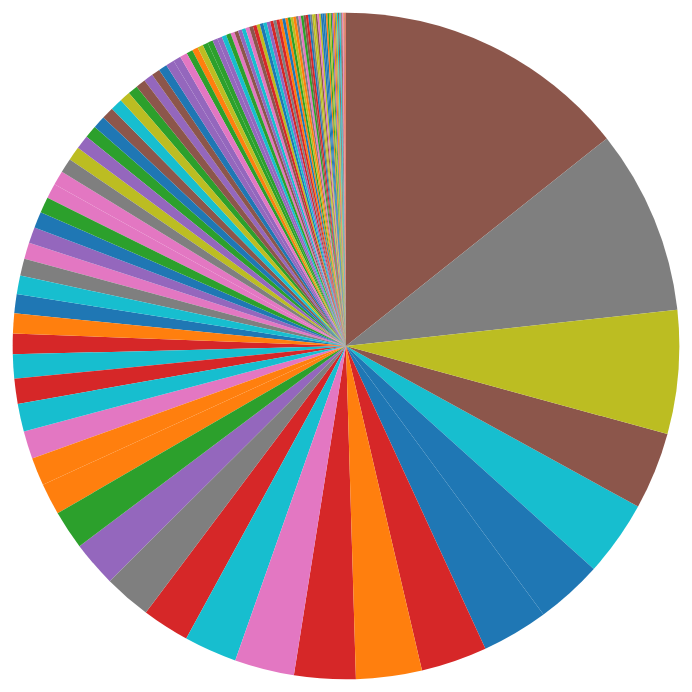
D3 v7 page, settled after 480 driven frames (8 s of simulated time); the page loaded 1 data file(s).


// ── script.js
d3.csv("sets.csv").then(data => {

    const themeCounts = d3.rollup(
        data,
        v => v.length,
        d => d.Theme
    );

    const themeData = Array.from(themeCounts, ([name, value]) => ({ name, value }));

    // Create the Pie Chart
    const width = 1000;
    const height = 1000;
    const radius = Math.min(width, height) / 3;

    const color = d3.scaleOrdinal(d3.schemeCategory10);

    const svg = d3.select("svg")
        .attr("width", width)
        .attr("height", height)
        .append("g")
        .attr("transform", `translate(${width / 2}, ${height / 2})`);

    const pie = d3.pie()
        .value(d => d.value);

    const arc = d3.arc()
        .innerRadius(0)
        .outerRadius(radius);

    const arcs = svg.selectAll(".arc")
        .data(pie(themeData))
        .enter().append("g")
        .attr("class", "arc")
        .on("click", function (event, d) {
            //Onclick Event Handler when clicking a pie slice.

            //We transform previously selected slices back to normal
            svg.selectAll(".label").remove();
            d3.selectAll(".arc path")
                .transition()
                .duration(200)
                .attr("transform", "scale(1)"); 
            
            //Transform the selected slice to 130% size.
            d3.select(this).select("path")
                .transition()
                .duration(200)
                .attr("transform", "scale(1.3)"); 

            // Calculate Percentage of all LEGO Sets which are part of the selected Theme
            const total = d3.sum(themeData, d => d.value);
            const percentage = ((d.data.value / total) * 100).toFixed(1);

            // Add label with theme and percentage to the selected slice
            const [x, y] = arc.centroid(d); 
            svg.append("text")
                .attr("x", x)
                .attr("y", y)
                .attr("text-anchor", "middle")
                .attr("class", "label")
                .text(`${d.data.name}: ${percentage}%`)
                .style("font-size", "14px")
                .style("fill", "#000");
        });

    arcs.append("path")
        .attr("d", arc)
        .style("fill", d => color(d.data.name));
});


### data: sets.csv
SetID, Number, Variant, Theme, SubTheme, Year, SetName, Minifigs, Pieces, UKPrice, USPrice, CAPrice, Image, ImageFilename, InstructionsAvailable, EAN, UPC
22696, 00, 5, Samsonite, Model Maker, 1969, Life Cereal Puppet Set, , 88, , 1, , False, , False, , 
7326, 102A, 1, LEGOLAND, Construction, 1970, Front-End Loader, , 57, , , , True, 102A-1, False, , 
7455, 442A, 1, Classic, Accessories, 1971, International Flags, , 6, , , , False, , False, , 
1232, 670F, 1, Racers, Radio-Control, 2004, Wheels Pack, , 10, , , , True, 670F-1, False, , 
1, 671F, 1, Racers, Radio-Control, 2004, Antenna Pack, , 13, , , , True, 671F-1, False, , 
4690, 673F, 1, Racers, Radio-Control, 2004, Gearbox Pack, , 6, , , , True, 673F-1, False, , 
9434, 973PB507C01, 1, Promotional, Minifigure, 2009, LEGO World Denmark 2009 Minifigure, , 4, , , , False, , False, , 
9780, ALPHARETTA, 1, Promotional, LEGO Store Grand Opening Set, 2012, Alpharetta Exclusive Minifigure Pack, 3, 15, , 0, , True, ALPHARETTA-1, False, , 
8025, ANN2011, 1, Gear, Books/Miscellaneous, 2010, LEGO Official Annual 2011, , , , , , True, ANN2011-1, False, , 
9627, ANN2012, 1, Gear, Books/Miscellaneous, 2011, LEGO Official Annual 2012, , , 7.99, , , True, ANN2012-1, False, , 
22754, ANN2013, 1, Gear, Books/Miscellaneous, 2012, LEGO Official Annual 2013, , , , , , False, , False, , 
8180, ANNAPOLIS, 1, Promotional, LEGO Store Grand Opening Set, 2009, {Chessie}, , 45, , , , True, ANNAPOLIS-1, False, , 
10022, AUDITT, 1, Promotional, LEGOLAND Parks, 2002, Audi TT Roadster, , 57, , , , False, , False, , 
8158, AUSTIN, 1, Promotional, LEGO Store Grand Opening Set, 2010, {Bat}, , 82, , 0, , True, AUSTIN-1, False, , 
4575, B001, 1, Bulk Bricks, , 2000, 1x4x5 Black Window Frames, Transparent B…, , 20, , , , True, B001-1, False, , 
4576, B002, 1, Bulk Bricks, , 2000, 1x4x3 Thin Wall Element, Clear, , 25, , , , True, B002-1, False, , 
4577, B003, 1, Bulk Bricks, , 2000, 1x4x6 Red Door and Frames, Transparent G…, , 10, , 9.99, , True, B003-1, False, , 
4578, B004, 1, Bulk Bricks, , 2000, 2 x 4 Ridge Roof Tiles, Low Sloped Black, , 25, , , , True, B004-1, False, , 
4579, B005, 1, Bulk Bricks, , 2000, 2 x 4 Ridge Roof Tiles, Low Sloped Red, , 25, , 4.99, , True, B005-1, False, , 
5897, B014, 1, Gear, Magnets/City, 2006, City Mini-Figure Magnets, , , 4.99, , , False, , False, , 
5487, B031, 1, Gear, Books/Bionicle, 2006, Dark Hunters, , , , , , True, B031-1, False, , 
6300, B032, 1, Gear, Books/Exo-Force, 2007, EXO-FORCE #3: Search for the Golden City, , , , 3.99, , True, B032-1, False, , 
5624, B048, 1, Gear, Books/Bionicle, 2006, Bionicle Legends #3: Power Play, , , , 4.99, , True, B048-1, False, , 
5817, B058, 1, Gear, Books/Bionicle, 2006, Bionicle Legends #5: Inferno, , , , 4.99, , True, B058-1, False, , 
5836, B074, 1, Gear, Books/Bionicle, 2006, BIONICLE Legends #4: Legacy of Evil, , , , 4.99, , True, B074-1, False, , 
5829, B082, 1, Gear, Books/Exo-Force, 2006, EXO-FORCE #1: Escape from Sentai Mountai…, , , , 3.99, , True, B082-1, False, , 
5830, B090, 1, Gear, Books/Exo-Force, 2006, EXO-FORCE #2: Attack of the Robots, , , , 3.99, , True, B090-1, False, , 
9601, B09STK01, 1, Gear, Books/Dorling Kindersley/Sticker book, 2009, LEGO Minifigure Ultimate Sticker Collect…, , , 7.99, , , False, , False, , 
4979, B100, 1, Gear, Books/Miscellaneous, 1998, Crazy Action Contraptions, , , , 19.99, , True, B100-1, False, , 
6899, B110, 1, Gear, Books/Miscellaneous, 2008, Crazy Action Contraptions Vol. 2, , , , , , True, B110-1, False, , 
6301, B112, 1, Gear, Books/Exo-Force, 2007, EXO-FORCE Collector's Guide, , , , 5.99, , True, B112-1, False, , 
9512, B12FRND, 1, Gear, Books/Promotional, 2012, Friends Special Edition, , , , , , False, , False, , 
23104, B13DK03, 1, Gear, Books/Dorling Kindersley, 2013, LEGO Minifigure Year By Year, , , , , , True, B13DK03-1, False, , 
4580, B156, 1, Gear, Books/Bionicle, 2003, Bionicle: The Official Guide, , , , , , True, B156-1, False, , 
4581, B164, 1, Gear, Books/Bionicle, 2003, Bionicle Chronicles #1: Tale of the Toa, , , , , , True, B164-1, False, , 
4582, B172, 1, Gear, Books/Bionicle, 2003, Bionicle Chronicles #2: Beware the Bohro…, , , , , , True, B172-1, False, , 
4583, B180, 1, Gear, Books/Bionicle, 2003, Bionicle: Mask of Light Movie Novelizati…, , , , , , True, B180-1, False, , 
4789, B194, 1, Gear, Books/Bionicle, 2005, Bionicle Adventures #7: Web of the Visor…, , , , , , True, B194-1, False, , 
4584, B199, 1, Gear, Books/Bionicle, 2003, Bionicle Chronicles #3: Makuta's Revenge, , , , , , True, B199-1, False, , 
4585, B202, 1, Gear, Books/Bionicle, 2003, Bionicle Collector's Sticker Book, , , , , , True, B202-1, False, , 
4790, B216, 1, Gear, Books/Bionicle, 2005, Bionicle Adventures #8: Challenge of the…, , , , , , True, B216-1, False, , 
4586, B220, 1, Gear, Books/Bionicle, 2004, Bionicle Adventures #5: Voyage of Fear, , , , , , True, B220-1, False, , 
4705, B239, 1, Gear, Books/Bionicle, 2004, Bionicle Adventures #6: Maze of Shadows, , , , , , True, B239-1, False, , 
4587, B310, 1, Gear, Books/Bionicle, 2004, Bionicle Adventures #1: Mystery of Metru…, , , , , , True, B310-1, False, , 
4980, B321, 1, Gear, Books/Knights' Kingdom, 2005, Welcome to the Kingdom of Morcia: A Stic…, , , , , , True, B321-1, False, , 
4588, B329, 1, Gear, Books/Bionicle, 2004, Bionicle Adventures #2: Toa Metru vs. Mo…, , , , , , True, B329-1, False, , 
4589, B337, 1, Gear, Books/Bionicle, 2004, Bionicle Adventures #3: The Darkness Bel…, , , , , , True, B337-1, False, , 
4590, B345, 1, Gear, Books/Bionicle, 2004, Bionicle Metru Nui: City of Legends Guid…, , , , , , True, B345-1, False, , 
4591, B478, 1, Gear, Books/Bionicle, 2004, Bionicle Adventures #4: Legends of Metru…, , , , , , True, B478-1, False, , 
4592, B500, 1, Gear, Books/Dorling Kindersley, 1999, The Ultimate LEGO Book, , , , , , True, B500-1, False, , 
6218, B506, 1, Gear, Books/Mindstorms, 2007, Mindstorms NXT Idea Book: Design, Invent…, , , , 29.95, , True, B506-1, False, , 
4921, B536, 1, Gear, Books/Bionicle, 2005, Bionicle Chronicles Boxed Set, , , , , , True, B536-1, False, , 
… [head cut at 6 KiB]